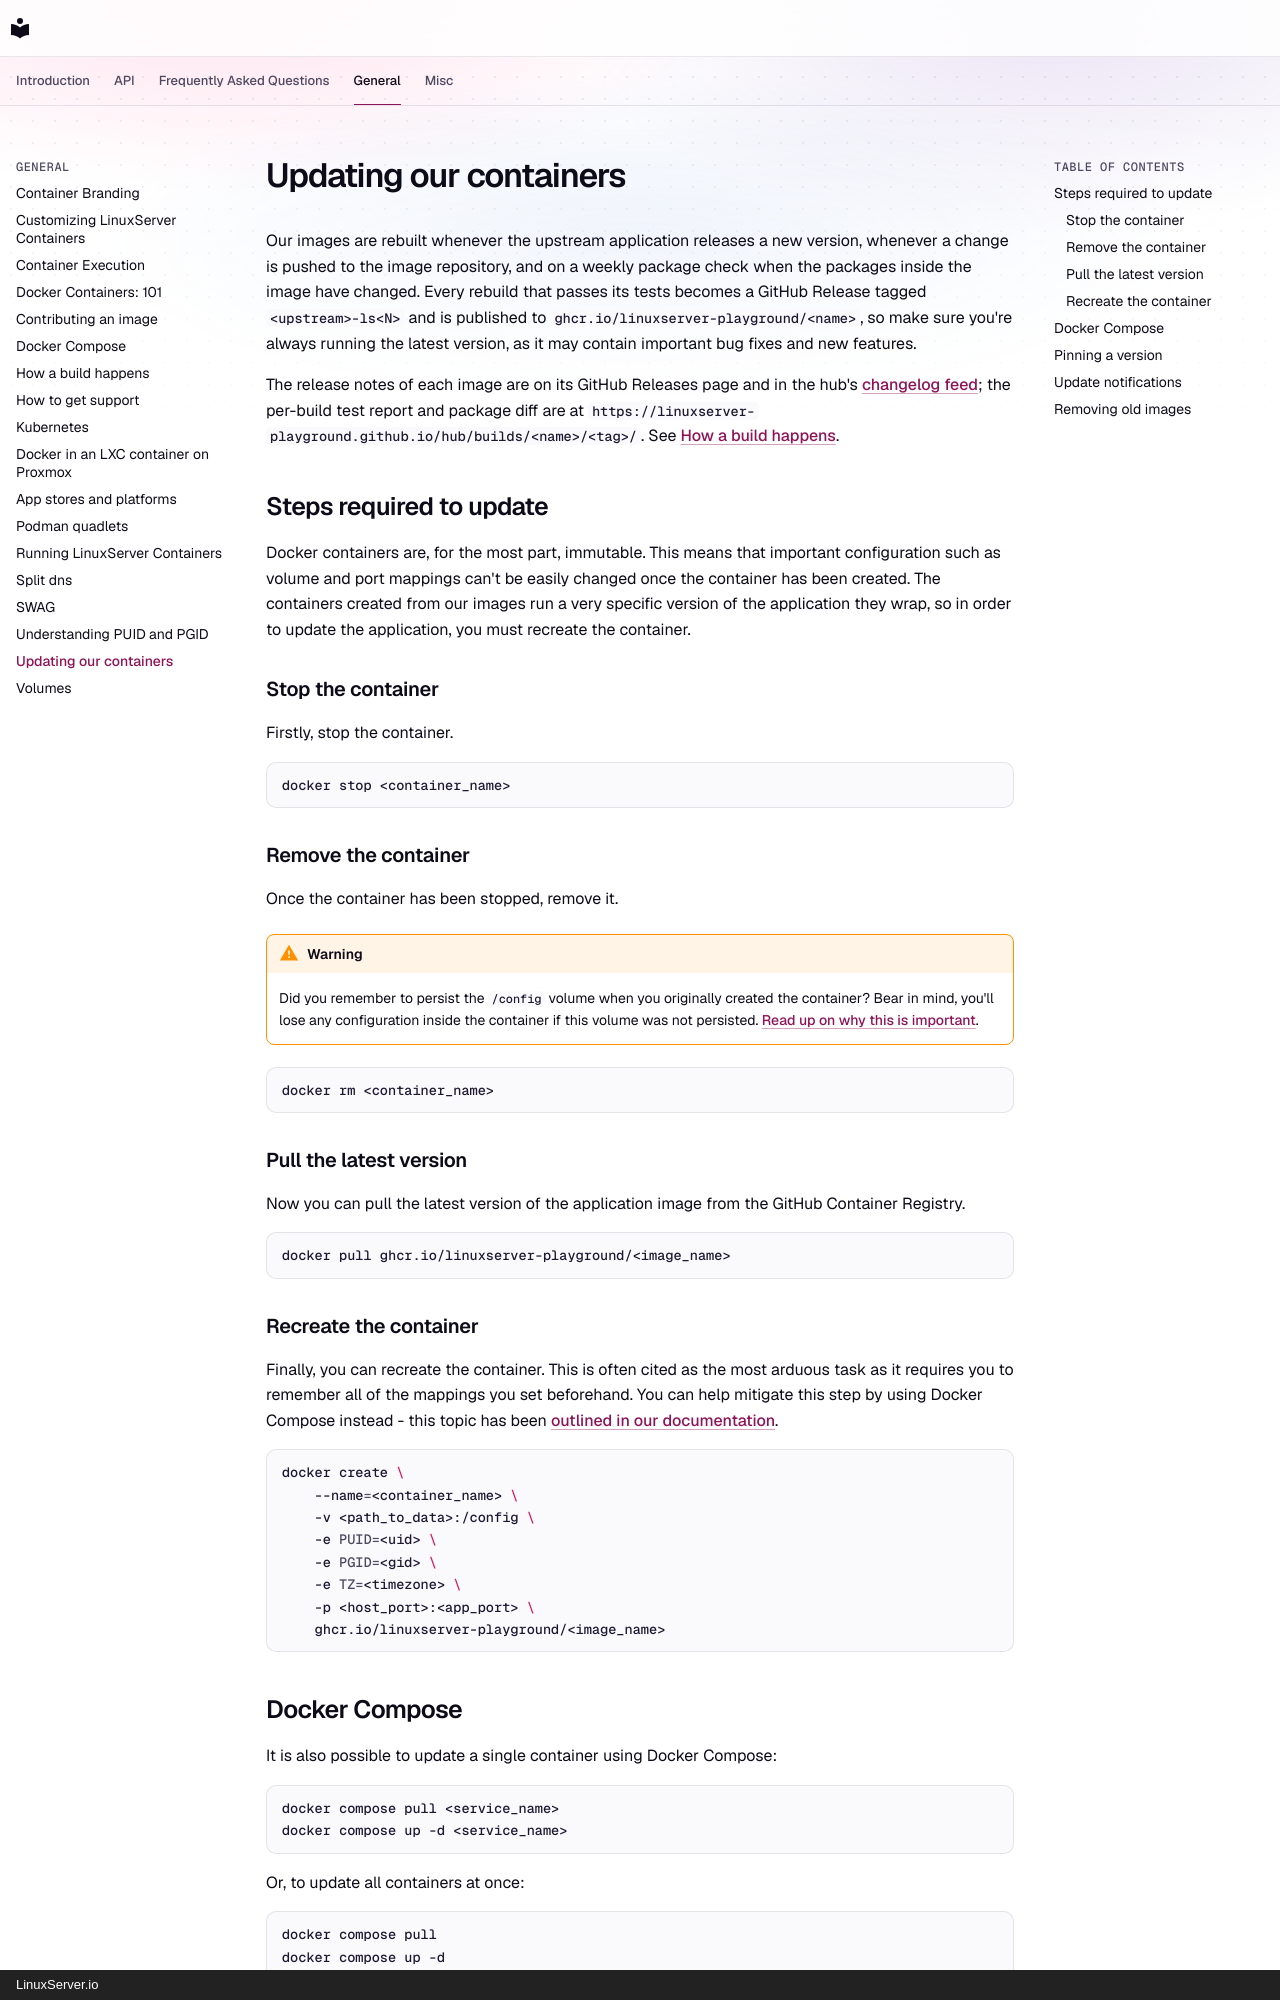

repository: linuxserver-playground/docs · page: general/updating-our-containers/index.html · generator: mkdocs · copyright: LinuxServer.io

# Updating our containers

Our images are rebuilt whenever the upstream application releases a new version, whenever a change is pushed to the image repository, and on a weekly package check when the packages inside the image have changed. Every rebuild that passes its tests becomes a GitHub Release tagged `<upstream>-ls<N>` and is published to `ghcr.io/linuxserver-playground/<name>`, so make sure you're always running the latest version, as it may contain important bug fixes and new features.

The release notes of each image are on its GitHub Releases page and in the hub's [changelog feed](https://linuxserver-playground.github.io/hub/api/v1/changelog.xml); the per-build test report and package diff are at `https://linuxserver-playground.github.io/hub/builds/<name>/<tag>/`. See [How a build happens](how-a-build-happens.md).

## Steps required to update

Docker containers are, for the most part, immutable. This means that important configuration such as volume and port mappings can't be easily changed once the container has been created. The containers created from our images run a very specific version of the application they wrap, so in order to update the application, you must recreate the container.

### Stop the container

Firstly, stop the container.

```shell
docker stop <container_name>
```

### Remove the container

Once the container has been stopped, remove it.

!!! warning
    Did you remember to persist the `/config` volume when you originally created the container? Bear in mind, you'll lose any configuration inside the container if this volume was not persisted. [Read up on why this is important](volumes.md).

```shell
docker rm <container_name>
```

### Pull the latest version

Now you can pull the latest version of the application image from the GitHub Container Registry.

```shell
docker pull ghcr.io/linuxserver-playground/<image_name>
```

### Recreate the container

Finally, you can recreate the container. This is often cited as the most arduous task as it requires you to remember all of the mappings you set beforehand. You can help mitigate this step by using Docker Compose instead - this topic has been [outlined in our documentation](docker-compose.md).

```shell
docker create \
    --name=<container_name> \
    -v <path_to_data>:/config \
    -e PUID=<uid> \
    -e PGID=<gid> \
    -e TZ=<timezone> \
    -p <host_port>:<app_port> \
    ghcr.io/linuxserver-playground/<image_name>
```

## Docker Compose

It is also possible to update a single container using Docker Compose:

```shell
docker compose pull <service_name>
docker compose up -d <service_name>
```

Or, to update all containers at once:

```shell
docker compose pull
docker compose up -d
```
